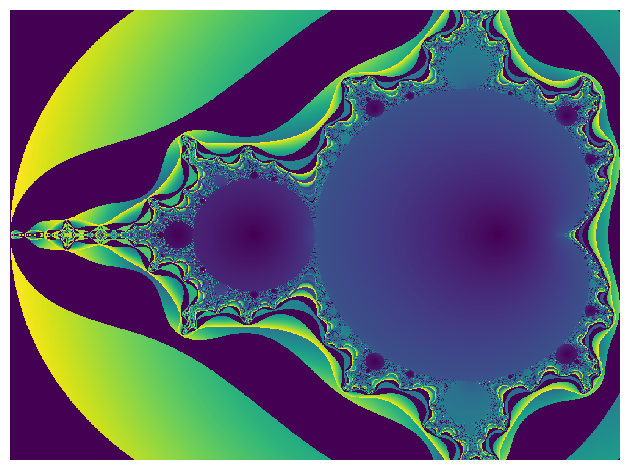

Write the Python code that produced this figure. (Note: this script raises an exception after producing the figure.)
# ---------------------------------------------------------------------------- #
#                                     SETUP                                    #
# ---------------------------------------------------------------------------- #

import numpy as np
import matplotlib.pyplot as plt


# ---------------------------------------------------------------------------- #
#                                  PARAMETERS                                  #
# ---------------------------------------------------------------------------- #

quality = 1e3 # Related to pixel density, image quality and size
iterations = 1e3 # Related to precision, number of iterations


# ---------------------------------------------------------------------------- #
#                                   FUNCTIONS                                  #
# ---------------------------------------------------------------------------- #

# Mandelbrot plot function :)
def Mandelbrot(quality, iterations, ver='A'):
    quality, iterations = int(quality), int(iterations)
    
    # Complex plane mesh array
    x = np.linspace(-2, 0.5, quality)
    y = np.linspace(-1j, 1j, quality)
    mesh = np.meshgrid(x, y)
    mesh = mesh[0]+mesh[1]

    # Mandelbrot check
    nums = np.zeros(quality)
    
    # (Version A)
    if ver == 'A':
        for current in range(iterations):
            nums = (nums**2)+mesh
            nums = (np.abs(nums)<2)*nums
            
            # Anxiety reliever :)
            print(f'\nProcessing: {round(current/iterations*100, 2)}% done.')
    
    # (Version B)
    elif ver == 'B':
        for current in range(iterations):
            nums = (((np.abs(nums)<2)*nums)**2)+mesh
            
            # Anxiety reliever :)
            print(f'\nProcessing: {round(current/iterations*100, 2)}% done.')
            
    else: print(f'Version {ver} not found.')

    # Graph plot
    abs = np.abs(nums)

    plt.imshow(abs, interpolation='none', aspect='auto')
    plt.axis('off')
    plt.tight_layout()

    plt.savefig(f'./figs/v2{ver}-qual{int(quality)}_iter{int(iterations)}.png')
    plt.show()


# ---------------------------------------------------------------------------- #
#                                    SCRIPT                                    #
# ---------------------------------------------------------------------------- #

Mandelbrot(quality, iterations)


# ----------------------------------- TO DO ---------------------------------- #
# coloring